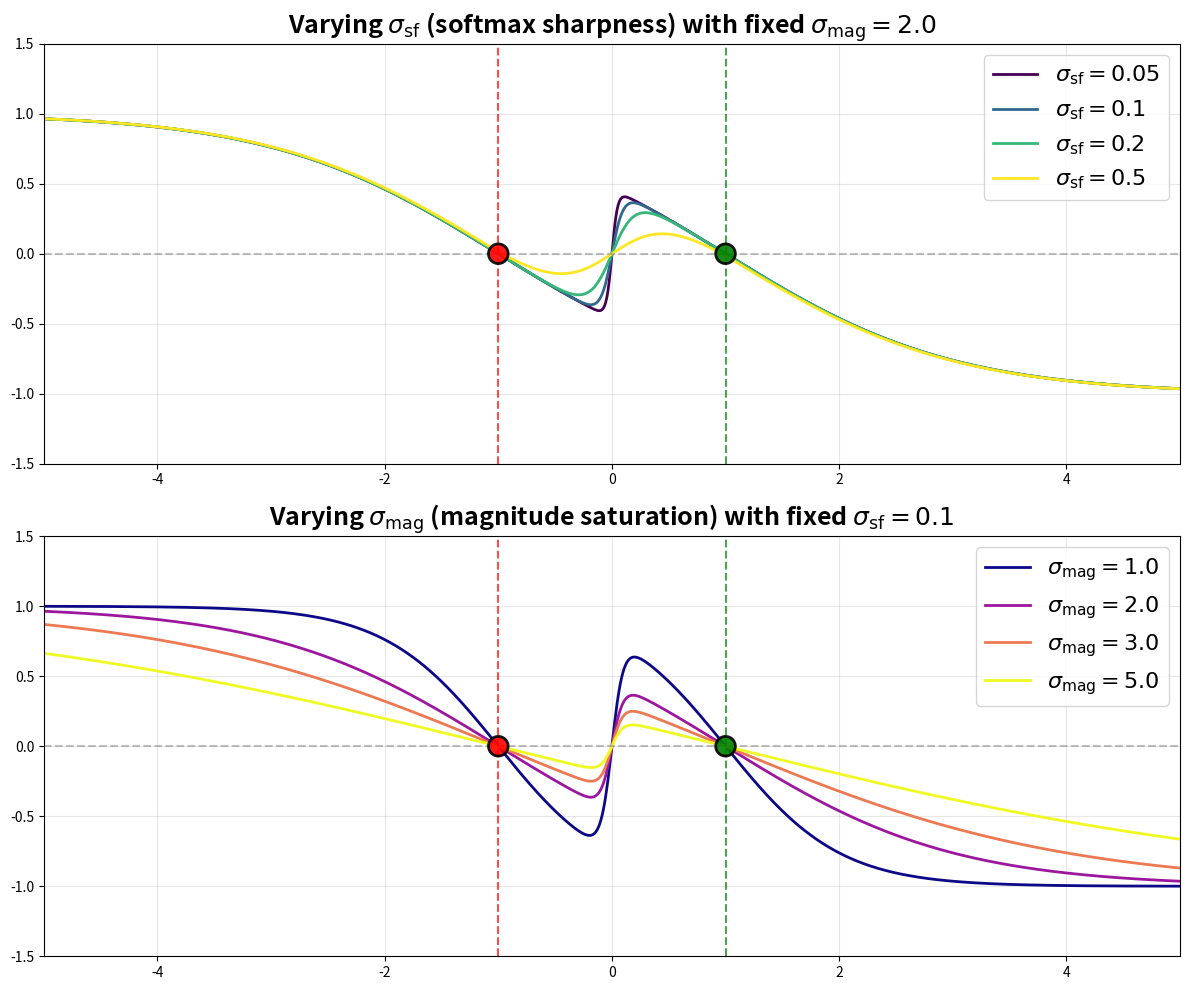

This figure's Python source:
import numpy as np
import matplotlib.pyplot as plt

# 原子位置
atoms = np.array([-1.0, 1.0])
x = np.linspace(-5, 5, 1000)

# 参数范围
sig_sf_values = [0.05, 0.1, 0.2, 0.5]  # softmax sharpness
sig_mag_values = [1.0, 2.0, 3.0, 5.0]  # magnitude saturation

def compute_tanh_field(x, atoms, sig_sf, sig_mag):
    """计算Softmax--Tanh field"""
    # 计算所有原子到所有查询点的距离和方向
    diffs = atoms[:, None] - x[None, :]  # [n_atoms, n_points]
    dists = np.abs(diffs)  # [n_atoms, n_points]
    
    # Softmax term
    w_sf = np.exp(-dists / sig_sf)
    w_sf = w_sf / w_sf.sum(axis=0, keepdims=True)
    
    # Tanh magnitude term
    w_mag = np.tanh(dists / sig_mag)
    
    # Combined field
    field = np.sum(np.sign(diffs) * w_sf * w_mag, axis=0)
    
    return field

# 创建图形
fig, axes = plt.subplots(2, 1, figsize=(12, 10))

# 左图：固定 sig_mag，变化 sig_sf
ax1 = axes[0]
colors_sf = plt.cm.viridis(np.linspace(0, 1, len(sig_sf_values)))
sig_mag_fixed = 2.0

for i, sig_sf in enumerate(sig_sf_values):
    field = compute_tanh_field(x, atoms, sig_sf, sig_mag_fixed)
    ax1.plot(x, field, label=f'$\\sigma_{{\\mathrm{{sf}}}}={sig_sf}$', 
             linewidth=2, color=colors_sf[i])

ax1.axhline(0, color='gray', linestyle='--', alpha=0.5)
ax1.axvline(-1, color='red', linestyle='--', alpha=0.7, linewidth=1.5)
ax1.axvline(1, color='green', linestyle='--', alpha=0.7, linewidth=1.5)
ax1.scatter([-1, 1], [0, 0], s=200, c=['red', 'green'], marker='o', 
            edgecolors='black', linewidths=2, zorder=5, alpha=0.9)
ax1.set_xlabel('', fontsize=12)
ax1.set_ylabel('', fontsize=12)
ax1.set_title(f'Varying $\\sigma_{{\\mathrm{{sf}}}}$ (softmax sharpness) with fixed $\\sigma_{{\\mathrm{{mag}}}}={sig_mag_fixed}$', 
              fontsize=18, fontweight='bold')
ax1.set_xlim(-5, 5)
ax1.set_ylim(-1.5, 1.5)
ax1.grid(True, alpha=0.3)
ax1.legend(loc='upper right', fontsize=16)

# 右图：固定 sig_sf，变化 sig_mag
ax2 = axes[1]
colors_mag = plt.cm.plasma(np.linspace(0, 1, len(sig_mag_values)))
sig_sf_fixed = 0.1

for i, sig_mag in enumerate(sig_mag_values):
    field = compute_tanh_field(x, atoms, sig_sf_fixed, sig_mag)
    ax2.plot(x, field, label=f'$\\sigma_{{\\mathrm{{mag}}}}={sig_mag}$', 
             linewidth=2, color=colors_mag[i])

ax2.axhline(0, color='gray', linestyle='--', alpha=0.5)
ax2.axvline(-1, color='red', linestyle='--', alpha=0.7, linewidth=1.5)
ax2.axvline(1, color='green', linestyle='--', alpha=0.7, linewidth=1.5)
ax2.scatter([-1, 1], [0, 0], s=200, c=['red', 'green'], marker='o', 
            edgecolors='black', linewidths=2, zorder=5, alpha=0.9)
ax2.set_xlabel('', fontsize=12)
ax2.set_ylabel('', fontsize=12)
ax2.set_title(f'Varying $\\sigma_{{\\mathrm{{mag}}}}$ (magnitude saturation) with fixed $\\sigma_{{\\mathrm{{sf}}}}={sig_sf_fixed}$', 
              fontsize=18, fontweight='bold')
ax2.set_xlim(-5, 5)
ax2.set_ylim(-1.5, 1.5)
ax2.grid(True, alpha=0.3)
ax2.legend(loc='upper right', fontsize=16)

plt.tight_layout()
plt.savefig('tanh_params_1d.png', dpi=300, bbox_inches='tight')
print("Saved: tanh_params_1d.png")
plt.show()
